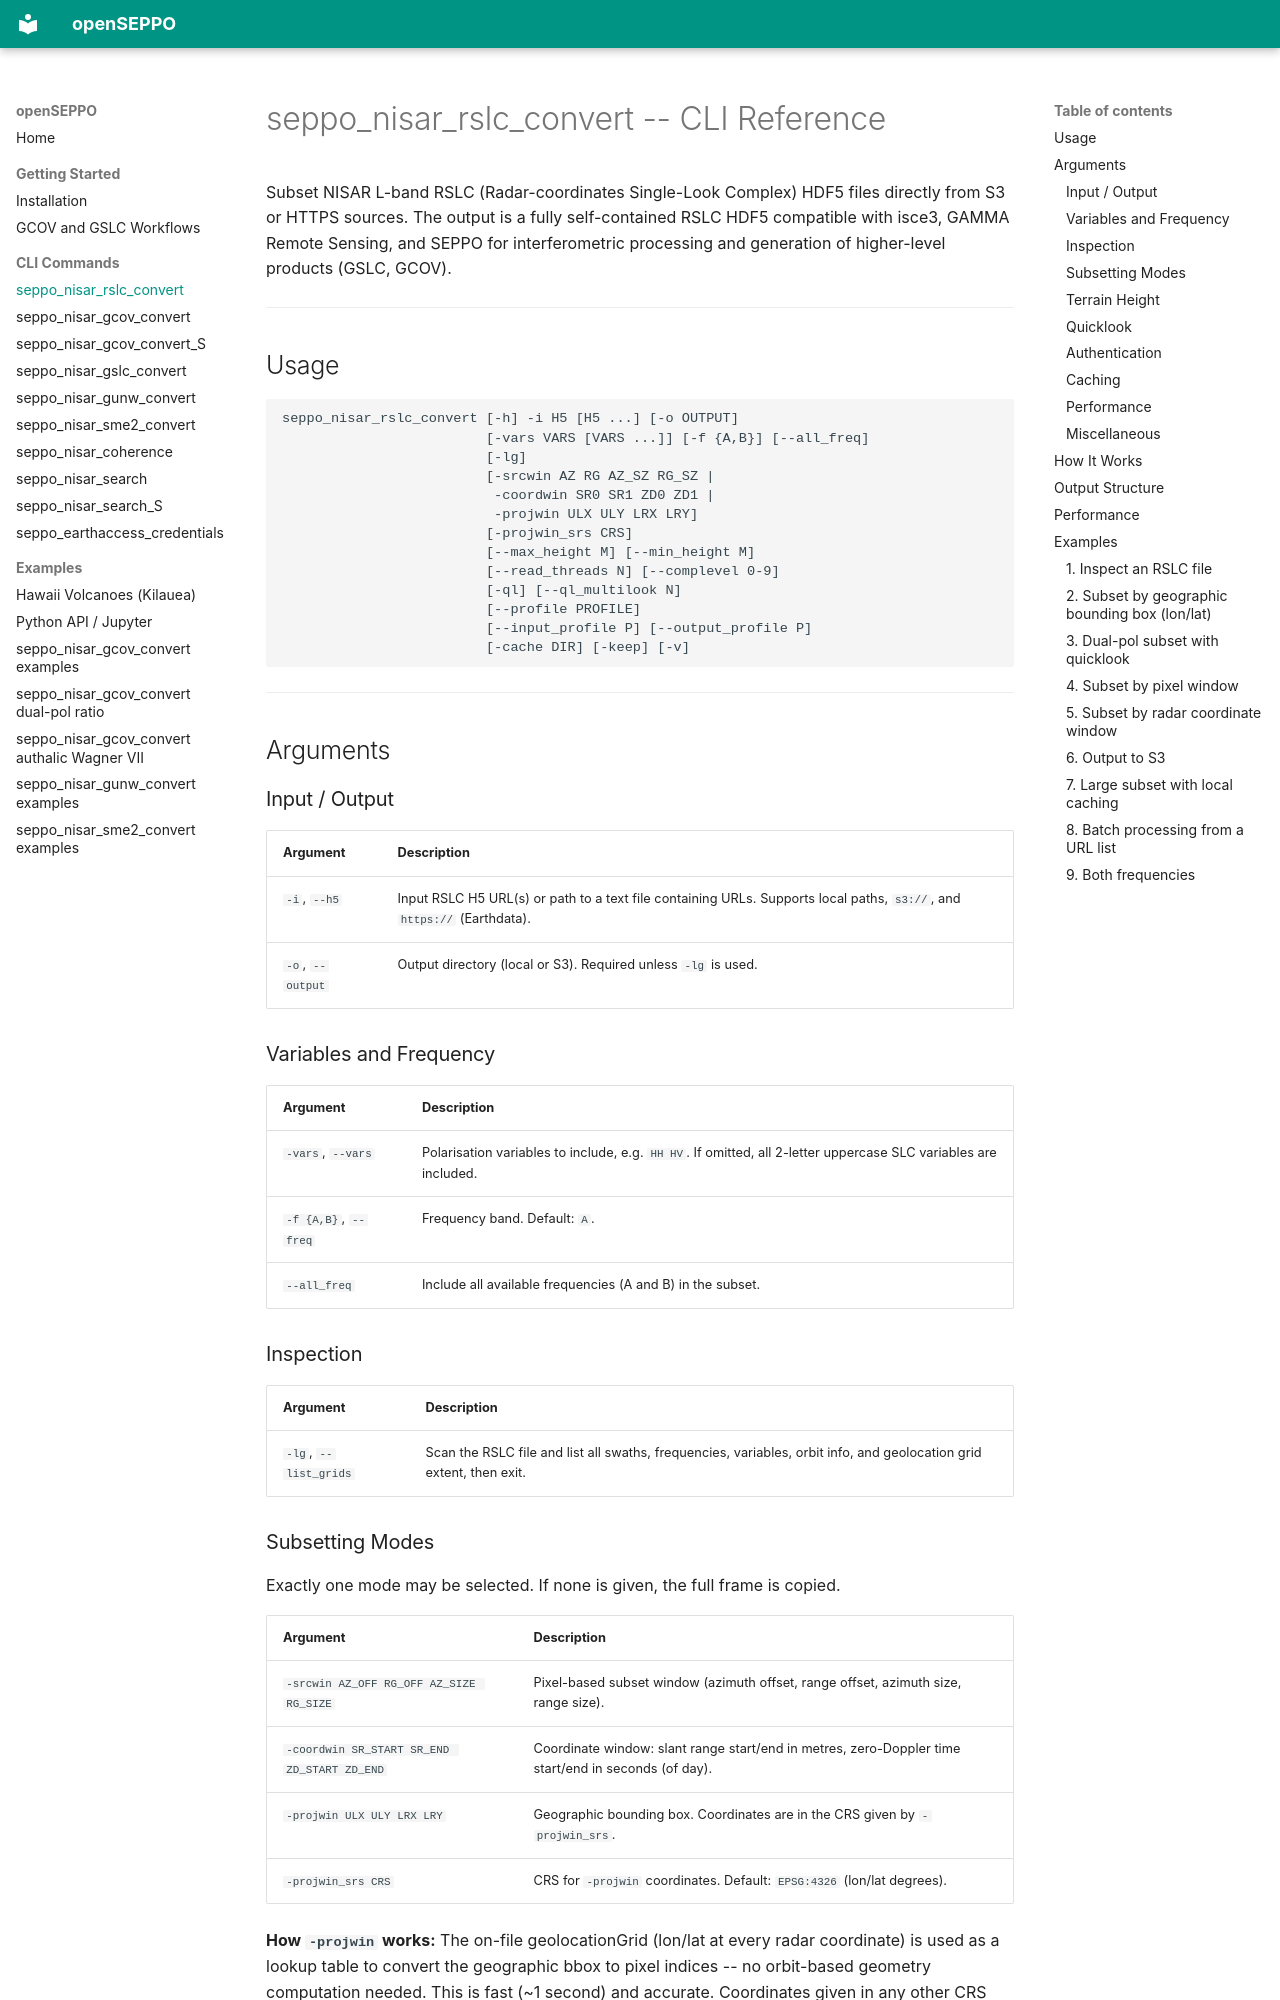

repository: EarthBigData/openSEPPO · page: nisar_rslc_convert_cli/index.html · generator: mkdocs

# seppo_nisar_rslc_convert -- CLI Reference

Subset NISAR L-band RSLC (Radar-coordinates Single-Look Complex) HDF5 files directly from S3 or HTTPS sources.  The output is a fully self-contained RSLC HDF5 compatible with isce3, GAMMA Remote Sensing, and SEPPO for interferometric processing and generation of higher-level products (GSLC, GCOV).

---

## Usage

```
seppo_nisar_rslc_convert [-h] -i H5 [H5 ...] [-o OUTPUT]
                         [-vars VARS [VARS ...]] [-f {A,B}] [--all_freq]
                         [-lg]
                         [-srcwin AZ RG AZ_SZ RG_SZ |
                          -coordwin SR0 SR1 ZD0 ZD1 |
                          -projwin ULX ULY LRX LRY]
                         [-projwin_srs CRS]
                         [--max_height M] [--min_height M]
                         [--read_threads N] [--complevel 0-9]
                         [-ql] [--ql_multilook N]
                         [--profile PROFILE]
                         [--input_profile P] [--output_profile P]
                         [-cache DIR] [-keep] [-v]
```

---

## Arguments

### Input / Output

| Argument | Description |
|----------|-------------|
| `-i`, `--h5` | Input RSLC H5 URL(s) or path to a text file containing URLs.  Supports local paths, `s3://`, and `https://` (Earthdata). |
| `-o`, `--output` | Output directory (local or S3).  Required unless `-lg` is used. |

### Variables and Frequency

| Argument | Description |
|----------|-------------|
| `-vars`, `--vars` | Polarisation variables to include, e.g. `HH HV`.  If omitted, all 2-letter uppercase SLC variables are included. |
| `-f {A,B}`, `--freq` | Frequency band.  Default: `A`. |
| `--all_freq` | Include all available frequencies (A and B) in the subset. |

### Inspection

| Argument | Description |
|----------|-------------|
| `-lg`, `--list_grids` | Scan the RSLC file and list all swaths, frequencies, variables, orbit info, and geolocation grid extent, then exit. |

### Subsetting Modes

Exactly one mode may be selected.  If none is given, the full frame is copied.

| Argument | Description |
|----------|-------------|
| `-srcwin AZ_OFF RG_OFF AZ_SIZE RG_SIZE` | Pixel-based subset window (azimuth offset, range offset, azimuth size, range size). |
| `-coordwin SR_START SR_END ZD_START ZD_END` | Coordinate window: slant range start/end in metres, zero-Doppler time start/end in seconds (of day). |
| `-projwin ULX ULY LRX LRY` | Geographic bounding box.  Coordinates are in the CRS given by `-projwin_srs`. |
| `-projwin_srs CRS` | CRS for `-projwin` coordinates.  Default: `EPSG:4326` (lon/lat degrees). |

**How `-projwin` works:**  The on-file geolocationGrid (lon/lat at every radar coordinate) is used as a lookup table to convert the geographic bbox to pixel indices -- no orbit-based geometry computation needed.  This is fast (~1 second) and accurate.  Coordinates given in any other CRS are converted to lon/lat first, with each edge densified before transforming so a rectangle in the source CRS becomes a box covering the curve it maps to.
